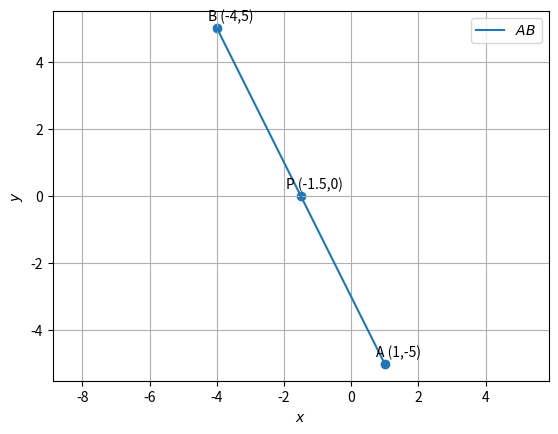

The matplotlib source for this figure: (Note: this script raises an exception after producing the figure.)
import numpy as np
import matplotlib.pyplot as plt

# Define the coordinates for the endpoints A and B, and the dividing point P
# Coordinates updated from the provided images
A = np.array([1, -5])
B = np.array([-4, 5])
P_dividing = np.array([-3/2, 0]) # This is -1.5

def find_ratio(point_A, point_B, dividing_point):
    """
    Calculates the ratio m:n in which a point divides a line segment.
    The ratio m/n is found using the section formula rearranged as (P-A)/(B-P).
    """
    # Ensure all inputs are numpy arrays for vector operations
    A_vec = np.array(point_A)
    B_vec = np.array(point_B)
    P_vec = np.array(dividing_point)
    
    # Calculate the ratio vector. If the points are collinear,
    # the ratio will be consistent for both x and y components.
    # We add a small epsilon to avoid division by zero if P coincides with B.
    epsilon = 1e-9
    ratio_vector = (P_vec - A_vec) / (B_vec - P_vec + epsilon)
    return ratio_vector

# Calculate and print the ratio
ratio = find_ratio(A, B, P_dividing)
# We can take the first component of the ratio vector since they should be equal
ratio_val = ratio[0]
print(f'Point {tuple(P_dividing)} divides the line AB in the ratio: {ratio_val}:1')


def generate_line_segment(point1, point2, num_points=10):
    """Generates points to plot a line segment between two points."""
    dim = point1.shape[0]
    line_segment = np.zeros((dim, num_points))
    lambda_vals = np.linspace(0, 1, num_points)
    for i in range(num_points):
        temp = point1 + lambda_vals[i] * (point2 - point1)
        line_segment[:, i] = temp.T
    return line_segment

# Generate the line segment for plotting
x_AB = generate_line_segment(A, B)

# --- Plotting ---
# Plot the line segment AB
plt.plot(x_AB[0, :], x_AB[1, :], label='$AB$')

# Plot the points A, B, and the dividing point P
all_points = np.vstack((A, B, P_dividing)).T
plt.scatter(all_points[0, :], all_points[1, :])

# Add labels for the points
point_labels = ['A (1,-5)', 'B (-4,5)', 'P (-1.5,0)']
for i, txt in enumerate(point_labels):
    plt.annotate(txt, # text to display
                 (all_points[0, i], all_points[1, i]), # point to label
                 textcoords="offset points", # position of the text
                 xytext=(10, 5), # distance from text to points (x,y)
                 ha='center') # horizontal alignment

# Set plot details
plt.xlabel('$x$')
plt.ylabel('$y$')
# Update the title with the new point and calculated ratio
plt.legend(loc='best')
plt.grid(True)
plt.axis('equal')

# Save the plot to a file
plt.savefig('../figs/fig.png')

# Display the plot
plt.show()
